Image classification data set "traffic_sign_dataset_g2_2" (Sr3nzZ/my_rUBot_mecanum on GitHub). Class labels (6): forbidden, give way, left, nothing, right, stop.

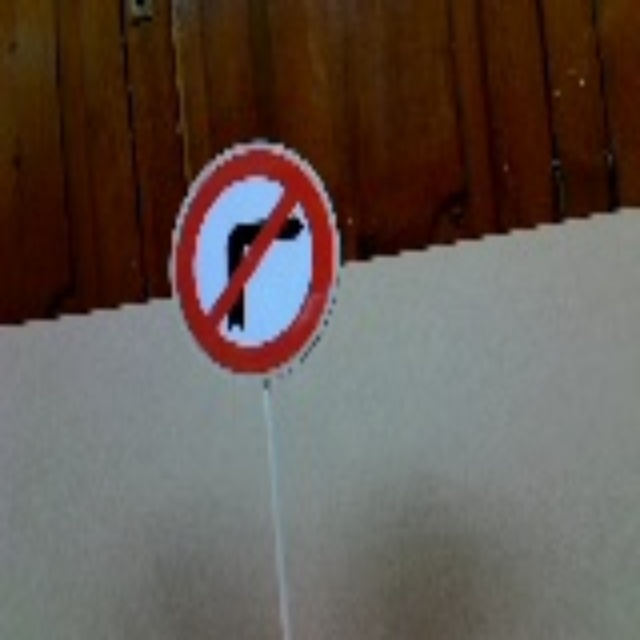
Label: left

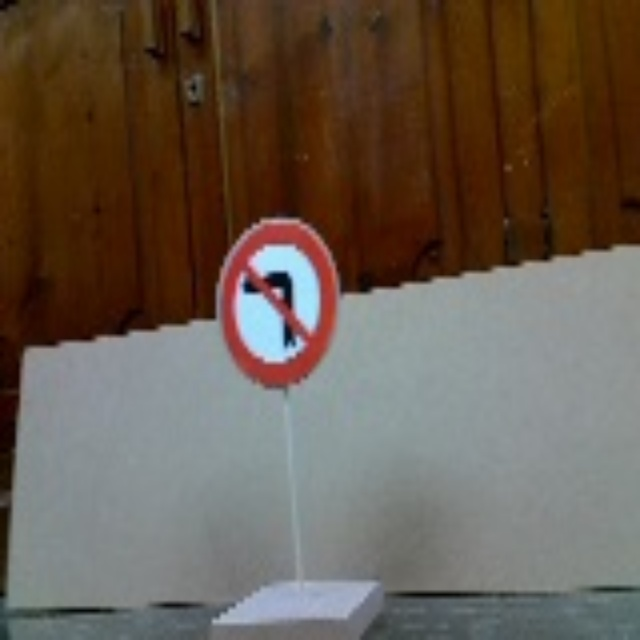
Label: right

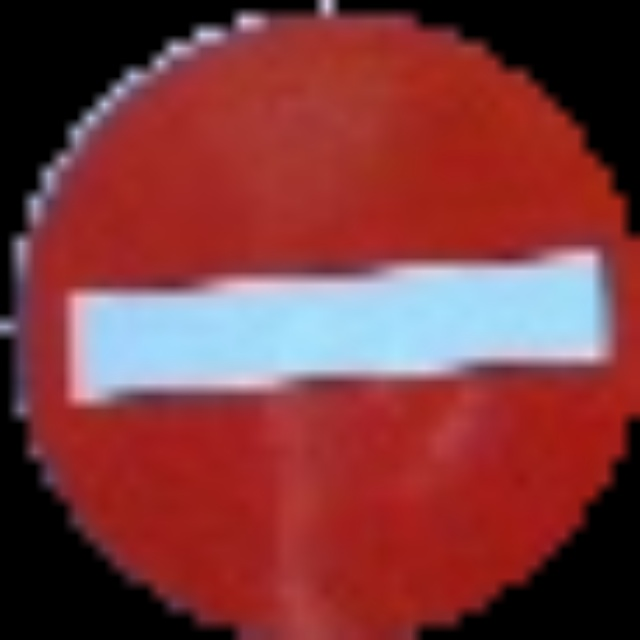
Label: forbidden

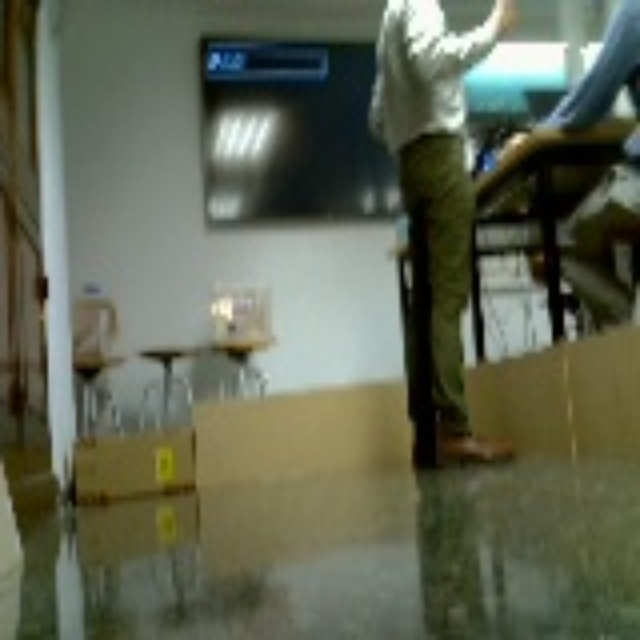
Label: nothing

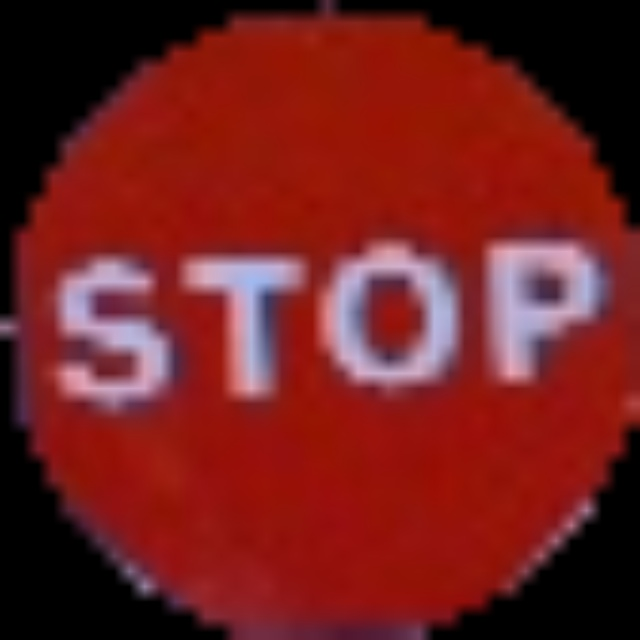
Label: stop

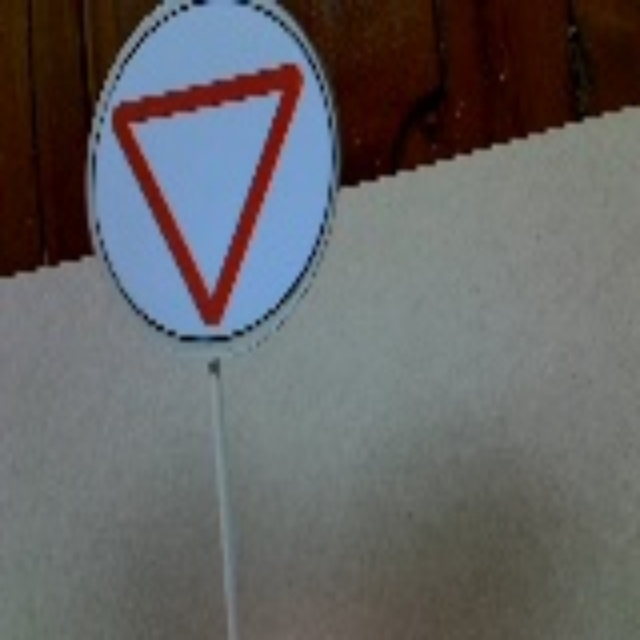
Label: give way
